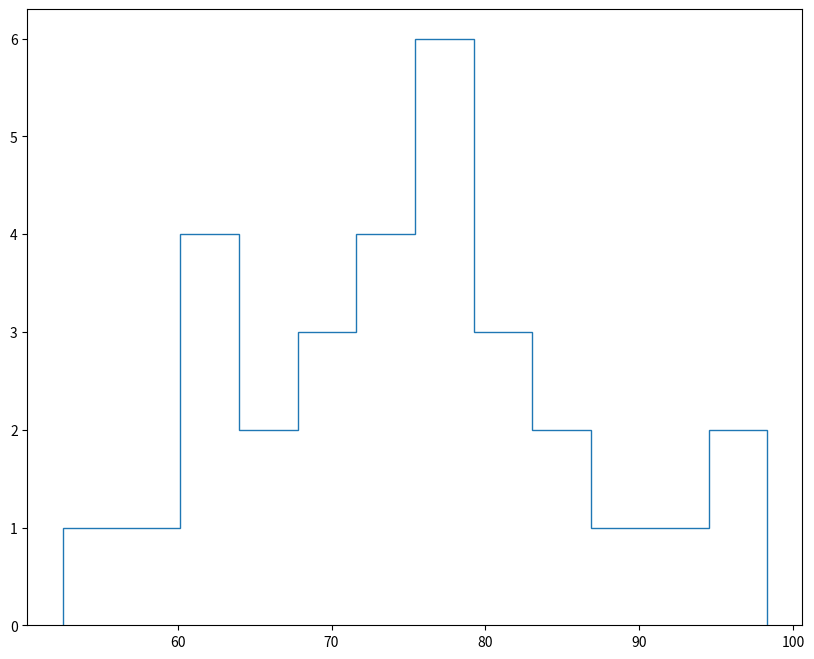

Recreate this plot in Python. (Note: this script raises an exception after producing the figure.)
from matplotlib import pyplot as plt

exam_scores1 = [62.58, 67.63, 81.37, 52.53, 62.98, 72.15, 59.05, 73.85, 97.24, 76.81, 89.34, 74.44, 68.52, 85.13, 90.75, 70.29, 75.62, 85.38, 77.82, 98.31, 79.08, 61.72, 71.33, 80.77, 80.31, 78.16, 61.15, 64.99, 72.67, 78.94]
exam_scores2 = [72.38, 71.28, 79.24, 83.86, 84.42, 79.38, 75.51, 76.63, 81.48,78.81,79.23,74.38,79.27,81.07,75.42,90.35,82.93,86.74,81.33,95.1,86.57,83.66,85.58,81.87,92.14,72.15,91.64,74.21,89.04,76.54,81.9,96.5,80.05,74.77,72.26,73.23,92.6,66.22,70.09,77.2]

# Make your plot here
plt.figure(num=None, figsize=(10, 8))

plt.hist(exam_scores1, bins = 12, normed = True, histtype='step', linewidth=2)
plt.hist(exam_scores2, bins = 12, normed = True, histtype='step', linewidth=2)

plt.legend(["1st Yr Teaching", "2nd Yr Teaching"])
plt.title("Final Exam Score Distribution")
plt.xlabel("Percentage")
plt.ylabel("Frequency")

plt.show()
plt.savefig("my_histogram.png")